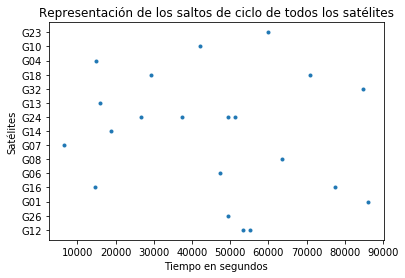

Values plotted in this chart, from the file beside it:
G27, G25, G09, G12, G26, G01, G02, G16, G03, G17, G06, G19, G15, G08, G07, G14, G24, G13, G32, G29, G05, G20, G21, G30
, , , 53430, 49350, 86130, , 14580, , , 47340, , , 63420, 6480, 18750, 26730, 15990, 84810, , , , , 
, , , 55050, , , , 77460, , , , , , , , , 37320, , , , , , , 
, , , , , , , , , , , , , , , , 49380, , , , , , , 
, , , , , , , , , , , , , , , , 51180, , , , , , , 
